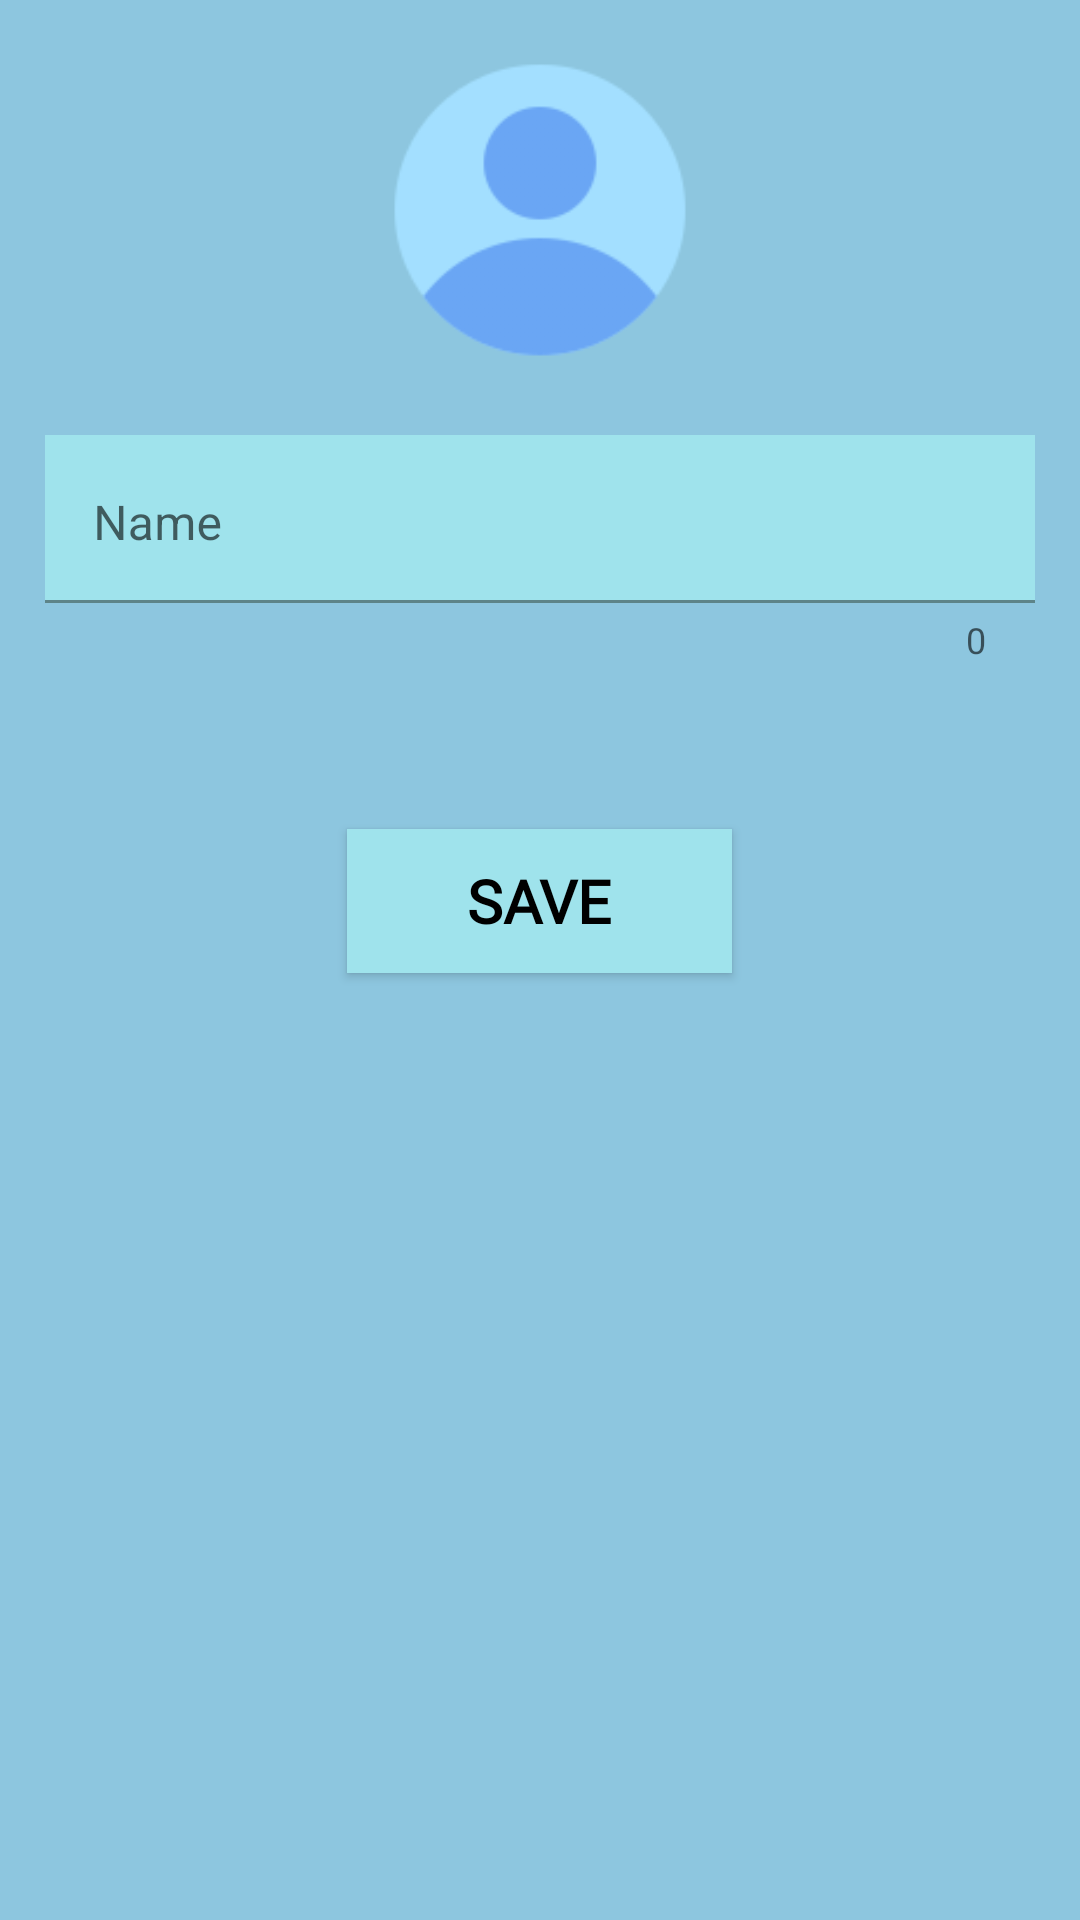

Produce the Android XML layout that renders to this screen, including the resource entries it uses.
<!-- AndroidManifest.xml: application theme Theme.ChatAppSimple -->
<!-- res/layout/fragment_login_for_email_and_phonr.xml -->
<?xml version="1.0" encoding="utf-8"?>
<LinearLayout xmlns:android="http://schemas.android.com/apk/res/android"
    xmlns:tools="http://schemas.android.com/tools"
    android:layout_width="match_parent"
    xmlns:app="http://schemas.android.com/apk/res-auto"
    android:orientation="vertical"
    android:layout_height="match_parent"
    android:background="#8DC6DF"
    tools:context=".fragments.LoginForEmailAndPhonrFragment">
    <ImageView
        android:id="@+id/ivimage"
        android:layout_width="100dp"
        android:layout_marginTop="20dp"
        android:layout_gravity = "center_horizontal"
        android:src="@drawable/usertort"
        android:layout_height="100dp"/>
    <com.google.android.material.textfield.TextInputLayout
        android:layout_width="match_parent"
        android:id="@+id/lay_numd"
        android:layout_height="wrap_content"
        app:errorIconDrawable="@drawable/ic_baseline_error_24"
        app:helperTextTextColor="#FF0000"
        app:startIconDrawable="@drawable/ic_person"
        app:endIconMode="clear_text"
        app:errorEnabled="true"
        app:counterEnabled="true"
        android:layout_margin="15dp"
        >

        <EditText
            android:id="@+id/name"
            android:layout_marginTop="10dp"
            android:layout_width="match_parent"
            android:background="#9FE3EC"
            android:layout_height="?actionBarSize"
            android:gravity="bottom"
            android:hint="Name"
            android:autofillHints=""
            tools:ignore="TextFields">

        </EditText>


    </com.google.android.material.textfield.TextInputLayout>





    <androidx.appcompat.widget.AppCompatButton
        android:id="@+id/save"
        android:layout_width="wrap_content"
        android:layout_height="wrap_content"
        android:layout_gravity="center_horizontal"
        android:layout_marginTop="40dp"
        android:focusableInTouchMode="true"
        android:screenReaderFocusable="true"
        android:contextClickable="true"
        android:clickable="true"
        android:background="#9FE3EC"
        android:focusable="true"
        android:fontFamily="@font/fontofprogramminglanguage"
        android:padding="10dp"
        android:paddingStart="40dp"
        android:paddingEnd="40dp"
        android:text="Save"
        android:textColor="@color/black"
        android:textSize="20sp"
        android:textStyle="bold" />

    <LinearLayout
        android:layout_gravity="bottom"
        android:layout_marginStart="10dp"
        android:layout_marginEnd="10dp"
        android:layout_marginBottom="60dp"
        android:id="@+id/coordinate_layout"
        android:layout_width="match_parent"
        android:layout_height="match_parent"
        android:orientation="horizontal" />

</LinearLayout>
<!-- resources referenced by this layout -->
<resources>
  <!-- drawable usertort: png bitmap (drawable, 7583 bytes) -->
  <style name="Theme.ChatAppSimple" parent="Theme.MaterialComponents.DayNight.NoActionBar">
          
          <item name="colorPrimary">@color/purple_500</item>
          <item name="colorPrimaryVariant">#647BFD</item>
          <item name="colorOnPrimary">@color/white</item>
          
          <item name="colorSecondary">@color/teal_200</item>
          <item name="colorSecondaryVariant">@color/teal_700</item>
          <item name="colorOnSecondary">@color/black</item>
          
          <item name="android:statusBarColor">?attr/colorPrimaryVariant</item>
          
      </style>
  <!-- not gathered from this repository: default colours our renderer supplied (Android Studio template values) -->
  <color name="purple_500">#FF6200EE</color>
  <color name="teal_200">#FF03DAC5</color>
  <color name="teal_700">#FF018786</color>
  <color name="black">#FF000000</color>
  <color name="white">#FFFFFFFF</color>
</resources>
